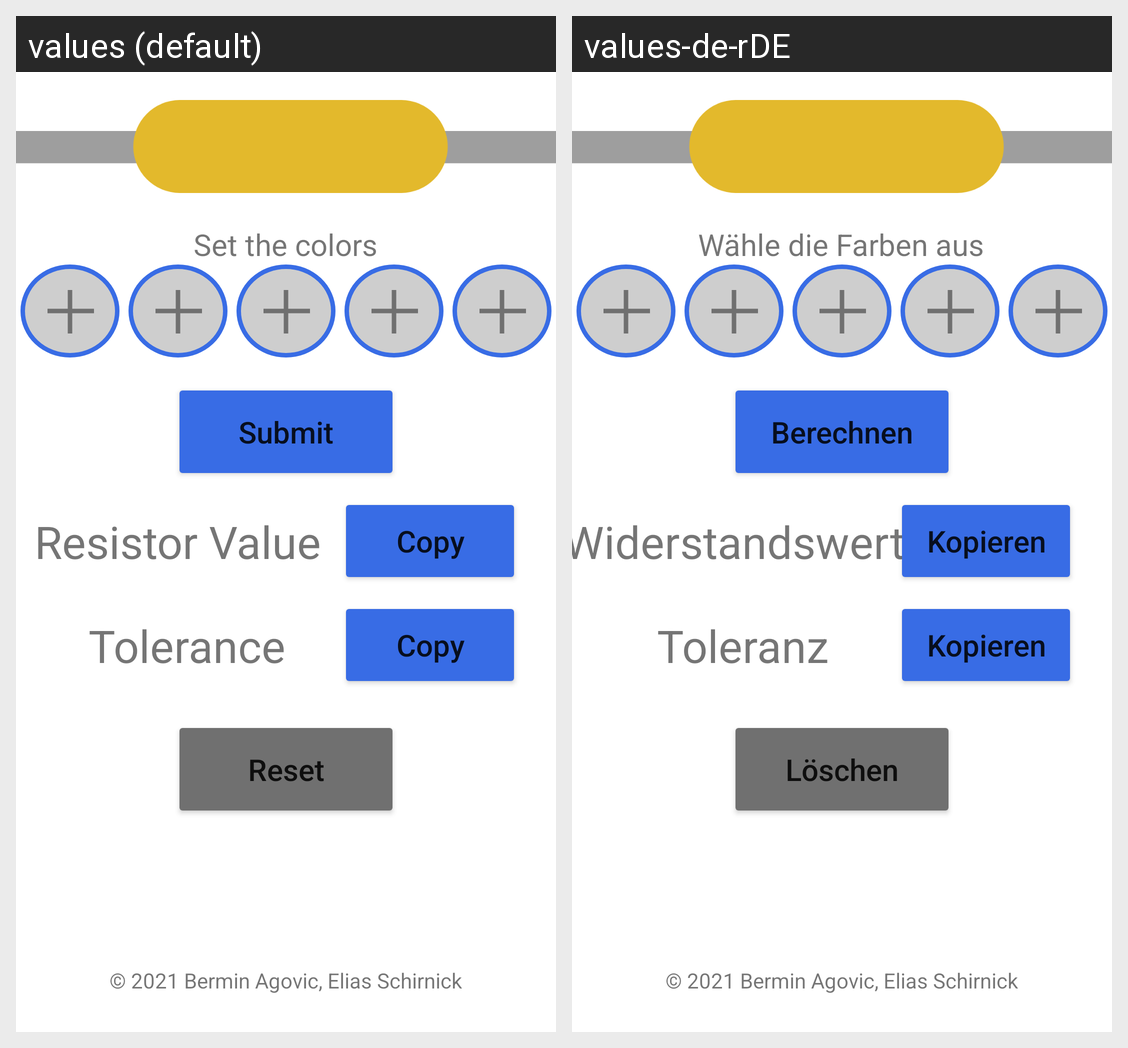

For this localized Android screen grid, give each drawn string resource with its value in every locale shown.
Android screen res/layout/activity_main.xml rendered under 2 locales, left to right: values (default), values-de-rDE. Device: Nexus 5 (rendered at 1080×1920; each locale shown at half size, 540×960, under a caption strip naming it); theme Theme.Widerstandscode.
Strings drawn on this screen, with the default value and each locale's value (text and hints the layout hard-codes, and strings that could not be matched under every locale, appear in the picture but are not listed):

copyright
  values: © 2021 Bermin Agovic, Elias Schirnick
  values-de-rDE: © 2021 Bermin Agovic, Elias Schirnick

btn_Reset
  values: Reset
  values-de-rDE: Löschen

toleranceDefault
  values: Tolerance
  values-de-rDE: Toleranz

btn_Copy
  values: Copy
  values-de-rDE: Kopieren

resistorDefault
  values: Resistor Value
  values-de-rDE: Widerstandswert

btn_SubmitName
  values: Submit
  values-de-rDE: Berechnen

hintSetColor
  values: Set the colors
  values-de-rDE: Wähle die Farben aus
